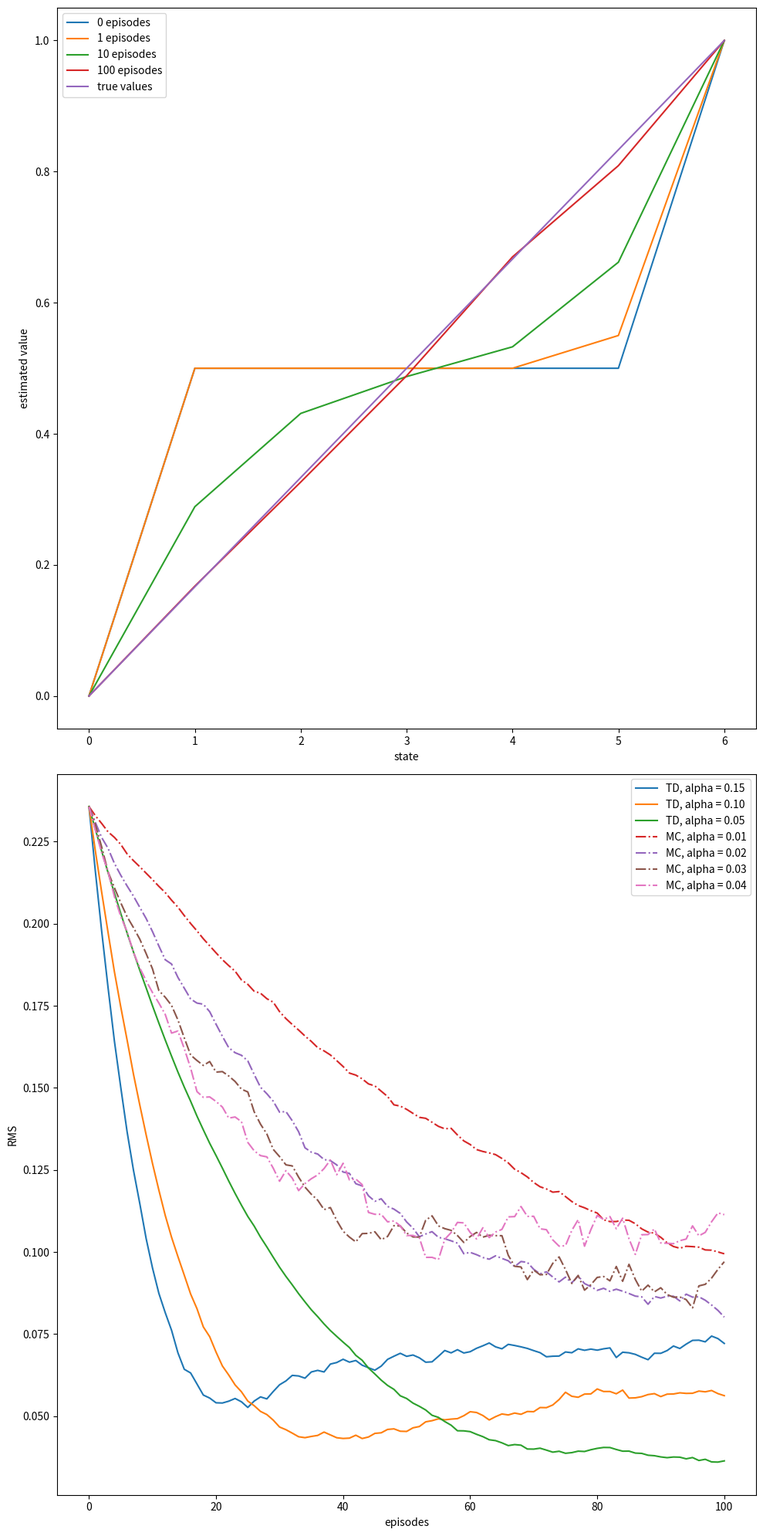

This chart was generated by the following Python code: (Note: this script raises an exception after producing the figure.)
#######################################################################
# Copyright (C)                                                       #
# 2016-2018 Shangtong Zhang(zhangshangtong.cpp@gmail.com)             #
# 2016 Kenta Shimada(hyperkentakun@gmail.com)                         #
# Permission given to modify the code as long as you keep this        #
# declaration at the top                                              #
#######################################################################

import numpy as np
import matplotlib
matplotlib.use('Agg')
import matplotlib.pyplot as plt
from tqdm import tqdm

# 0 is the left terminal state
# 6 is the right terminal state
# 1 ... 5 represents A ... E
# 0就是左边的终点，6就是右边的终点
VALUES = np.zeros(7)
# 所有的价值函数都是按照0.5来说的
#  [start_index，stop_index]是包括start_index，不包括stop_index，意思就是不包括6
VALUES[1:6] = 0.5
# For convenience, we assume all rewards are 0
# and the left terminal state has value 0, the right terminal state has value 1
# This trick has been used in Gambler's Problem
# 0 0.5 0.5 0.5 0.5 0.5 1
VALUES[6] = 1

# set up true state values
# 这个就是真实的价值函数A-E 0 1/6 -----5/6 1
TRUE_VALUE = np.zeros(7)
# 这个没有6
TRUE_VALUE[1:6] = np.arange(1, 6) / 6.0
TRUE_VALUE[6] = 1

# 通过下面的二项分布进行选择动作
ACTION_LEFT = 0
ACTION_RIGHT = 1

# @values: current states value, will be updated if @batch is False
# @alpha: step size
# @batch: whether to update @values
# 请注意，函数内部的values就是输入参数所对应的值，所以里面处理的就是地址所对应的值
# 返回的是从策略和策略所对应的回报
def temporal_difference(values, alpha=0.1, batch=False):
    # 这个3就是C，就是从C开始
    state = 3
    trajectory = [state]
    rewards = [0]
    while True:
        # 这个和MC的区别就是，这个没进行一步，就会更新这步所对应的价值函数
        old_state = state
        # 这一段就是伪代码中的执行策略，并且观察执行策略后的状态
        if np.random.binomial(1, 0.5) == ACTION_LEFT:
            state -= 1
        else:
            state += 1
        # Assume all rewards are 0
        reward = 0
        trajectory.append(state)
        # TD update 如果batch为假，就执行TD更新
        if not batch:
            values[old_state] += alpha * (reward + values[state] - values[old_state])
        # 这里就直接退出了，所以也就不会进行终止状态的价值函数的评估
        if state == 6 or state == 0:
            break
        rewards.append(reward)
    return trajectory, rewards

# @values: current states value, will be updated if @batch is False
# @alpha: step size
# @batch: whether to update @values
# 返回策略，和策略所对应的价值
def monte_carlo(values, alpha=0.1, batch=False):
    state = 3
    trajectory = [3]

    # if end up with left terminal state, all returns are 0
    # if end up with right terminal state, all returns are 1
    while True:
        if np.random.binomial(1, 0.5) == ACTION_LEFT:
            state -= 1
        else:
            state += 1
        trajectory.append(state)
        # 下面的判断就是检查这一幕是否结束
        if state == 6:
            returns = 1.0
            break
        elif state == 0:
            returns = 0.0
            break
    # 表示一幕已经结束，这个就是MC的缺点，必须结束才可以进行判断
    if not batch:
        for state_ in trajectory[:-1]:
            # MC update 为什么这个returns就是一个值呢，对于MC来说这个就是G，G的含义就是从这个时刻到终止时刻的回报的累加，
            # 所以说这个值不是1就是0
            values[state_] += alpha * (returns - values[state_])
    # 用数字x乘以一个列表生成一个新列表，即原来的列表被重复x次（字符串也这样
    return trajectory, [returns] * (len(trajectory) - 1)

# Example 6.2 left
# 这个就是计算左端，但是temporal_difference这个遇到右端也会停止，所以这个怎么说
def compute_state_value():
    episodes = [0, 1, 10, 100]
    # VALUES = np.zeros(7)，表示左端点+A-E+右端点
    current_values = np.copy(VALUES)
    plt.figure(1)
    for i in range(episodes[-1] + 1):
        # 这个就是按照episodes中的数字进行每次显示一下current_values的值
        if i in episodes:
            plt.plot(current_values, label=str(i) + ' episodes')
        # 带入函数，返回的价值函数还是存放在current_values中
        temporal_difference(current_values)
    plt.plot(TRUE_VALUE, label='true values')
    plt.xlabel('state')
    plt.ylabel('estimated value')
    plt.legend()

# Example 6.2 right rms就是均方根
def rms_error():
    # Same alpha value can appear in both arrays
    # 这个alpha就是常量步长参数
    td_alphas = [0.15, 0.1, 0.05]
    mc_alphas = [0.01, 0.02, 0.03, 0.04]
    episodes = 100 + 1
    runs = 100
    # enumerate() 函数用于将一个可遍历的数据对象(如列表、元组或字符串)组合为一个索引序列，同时列出数据和数据下标，
    for i, alpha in enumerate(td_alphas + mc_alphas):
        # 这个就是每一幕的误差
        total_errors = np.zeros(episodes)
        if i < len(td_alphas):
            method = 'TD'
            linestyle = 'solid'
        else:
            method = 'MC'
            linestyle = 'dashdot'
        for r in tqdm(range(runs)):
            errors = []
            current_values = np.copy(VALUES)
            # 这个errors就是每一幕的误差都被放进去
            for i in range(0, episodes):
                errors.append(np.sqrt(np.sum(np.power(TRUE_VALUE - current_values, 2)) / 5.0))
                if method == 'TD':
                    temporal_difference(current_values, alpha=alpha)
                else:
                    monte_carlo(current_values, alpha=alpha)
            total_errors += np.asarray(errors)
        # total_errors存储着每一幕的误差
        total_errors /= runs
        plt.plot(total_errors, linestyle=linestyle, label=method + ', alpha = %.02f' % (alpha))
    plt.xlabel('episodes')
    plt.ylabel('RMS')
    plt.legend()

# Figure 6.2
# @method: 'TD' or 'MC'   这里面有批量更新数据
def batch_updating(method, episodes, alpha=0.001):
    # perform 100 independent runs
    runs = 100
    total_errors = np.zeros(episodes)
    for r in tqdm(range(0, runs)):
        current_values = np.copy(VALUES)
        errors = []
        # track shown trajectories and reward/return sequences
        trajectories = []
        rewards = []
        # 进行一幕一幕的遍历
        for ep in range(episodes):
            if method == 'TD':
                # 意思这里面就没有进行TD预测
                trajectory_, rewards_ = temporal_difference(current_values, batch=True)
            else:
                trajectory_, rewards_ = monte_carlo(current_values, batch=True)
            # 这个就是批量更新中的每经历，之前所有幕的数据就被视为一个批次
            trajectories.append(trajectory_)
            rewards.append(rewards_)
            # 这个就是批量更新过程，循环，知道价值不变
            while True:
                # keep feeding our algorithm with trajectories seen so far until state value function converges
                # 继续用迄今为止看到的轨迹填充我们的算法，直到状态值函数收敛
                updates = np.zeros(7)
                # zip() 函数用于将可迭代的对象作为参数，将对象中对应的元素打包成一个个元组，然后返回由这些元组组成的列表。
                '''
                原来 批量TP 与 批量MC 的差别只在于两点：
                - 产生序列的方式：
                - - 在这个例子中，在 TD 看来，每步的收益与本身的动作有关，即前面动作收益皆为 0 ，与最后一次触发终止的动作无关 0 或 1
                - - 在 MC 看来，（因为没有折扣），每步的收益与最后一次触发终止的动作有关 0 或 1
                - 更新公式，如下
                '''
                for trajectory_, rewards_ in zip(trajectories, rewards):
                    for i in range(0, len(trajectory_) - 1):
                        if method == 'TD':
                            # trajectory_[i]对应的状态，updates[trajectory_[i]]意思就是状态所对应的价值函数
                            # 这个就是TD里面的，所有幕中，该状态所有增量和
                            updates[trajectory_[i]] += rewards_[i] + current_values[trajectory_[i + 1]] - current_values[trajectory_[i]]
                        else:
                            updates[trajectory_[i]] += rewards_[i] - current_values[trajectory_[i]]
                updates *= alpha
                if np.sum(np.abs(updates)) < 1e-3:
                    break
                # perform batch updating
                current_values += updates
            # calculate rms error
            errors.append(np.sqrt(np.sum(np.power(current_values - TRUE_VALUE, 2)) / 5.0))
        total_errors += np.asarray(errors)
    # 这里存储这每一幕的误差
    total_errors /= runs
    return total_errors

def example_6_2():
    plt.figure(figsize=(10, 20))
    plt.subplot(2, 1, 1)
    compute_state_value()

    plt.subplot(2, 1, 2)
    rms_error()
    #tight_layout会自动调整子图参数，使之填充整个图像区域它
    plt.tight_layout()

    plt.savefig('../images/example_6_2.png')
    plt.close()

def figure_6_2():
    episodes = 100 + 1
    td_erros = batch_updating('TD', episodes)
    mc_erros = batch_updating('MC', episodes)

    plt.plot(td_erros, label='TD')
    plt.plot(mc_erros, label='MC')
    plt.xlabel('episodes')
    plt.ylabel('RMS error')
    plt.legend()

    plt.savefig('../images/figure_6_2.png')
    plt.close()

if __name__ == '__main__':
    example_6_2()
    figure_6_2()
